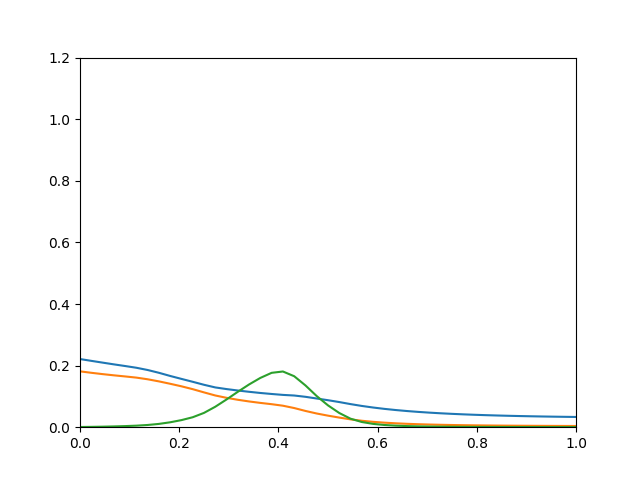

The data file committed next to this chart (first rows):
0.2213, 0.1813, 0.0006619
0.2154, 0.1767, 0.001082
0.2097, 0.1724, 0.001683
0.204, 0.1684, 0.002497
0.1986, 0.1648, 0.003562
0.193, 0.161, 0.004974
0.1857, 0.1556, 0.007213
0.1766, 0.1488, 0.0107
0.1664, 0.141, 0.01596
0.1568, 0.1327, 0.02301
0.1474, 0.1235, 0.03234
0.1377, 0.113, 0.04646
0.1291, 0.103, 0.06641
0.1238, 0.09539, 0.09005
0.1191, 0.08904, 0.1149
0.115, 0.08359, 0.1388
0.1111, 0.0789, 0.16
0.1079, 0.07471, 0.1765
0.1049, 0.06977, 0.1809
0.1029, 0.06221, 0.1655
0.09867, 0.05278, 0.1356
0.09311, 0.04445, 0.101
0.08764, 0.03748, 0.07086
0.08163, 0.03121, 0.0461
0.07499, 0.02545, 0.02759
0.06902, 0.0209, 0.01686
0.0639, 0.01741, 0.01078
0.05951, 0.01473, 0.007197
0.05574, 0.01264, 0.005004
0.0525, 0.011, 0.003609
0.04969, 0.009694, 0.002689
0.04727, 0.008646, 0.002064
0.04516, 0.007796, 0.001626
0.04333, 0.007099, 0.001312
0.04172, 0.006522, 0.001081
0.04032, 0.006042, 0.0009084
0.03909, 0.005638, 0.0007764
0.038, 0.005297, 0.0006739
0.03704, 0.005006, 0.0005931
0.0362, 0.004757, 0.0005287
0.03545, 0.004543, 0.0004765
0.03478, 0.004358, 0.0004339
0.0342, 0.004199, 0.0003988
0.03368, 0.004062, 0.0003695
0.03322, 0.003942, 0.000345
